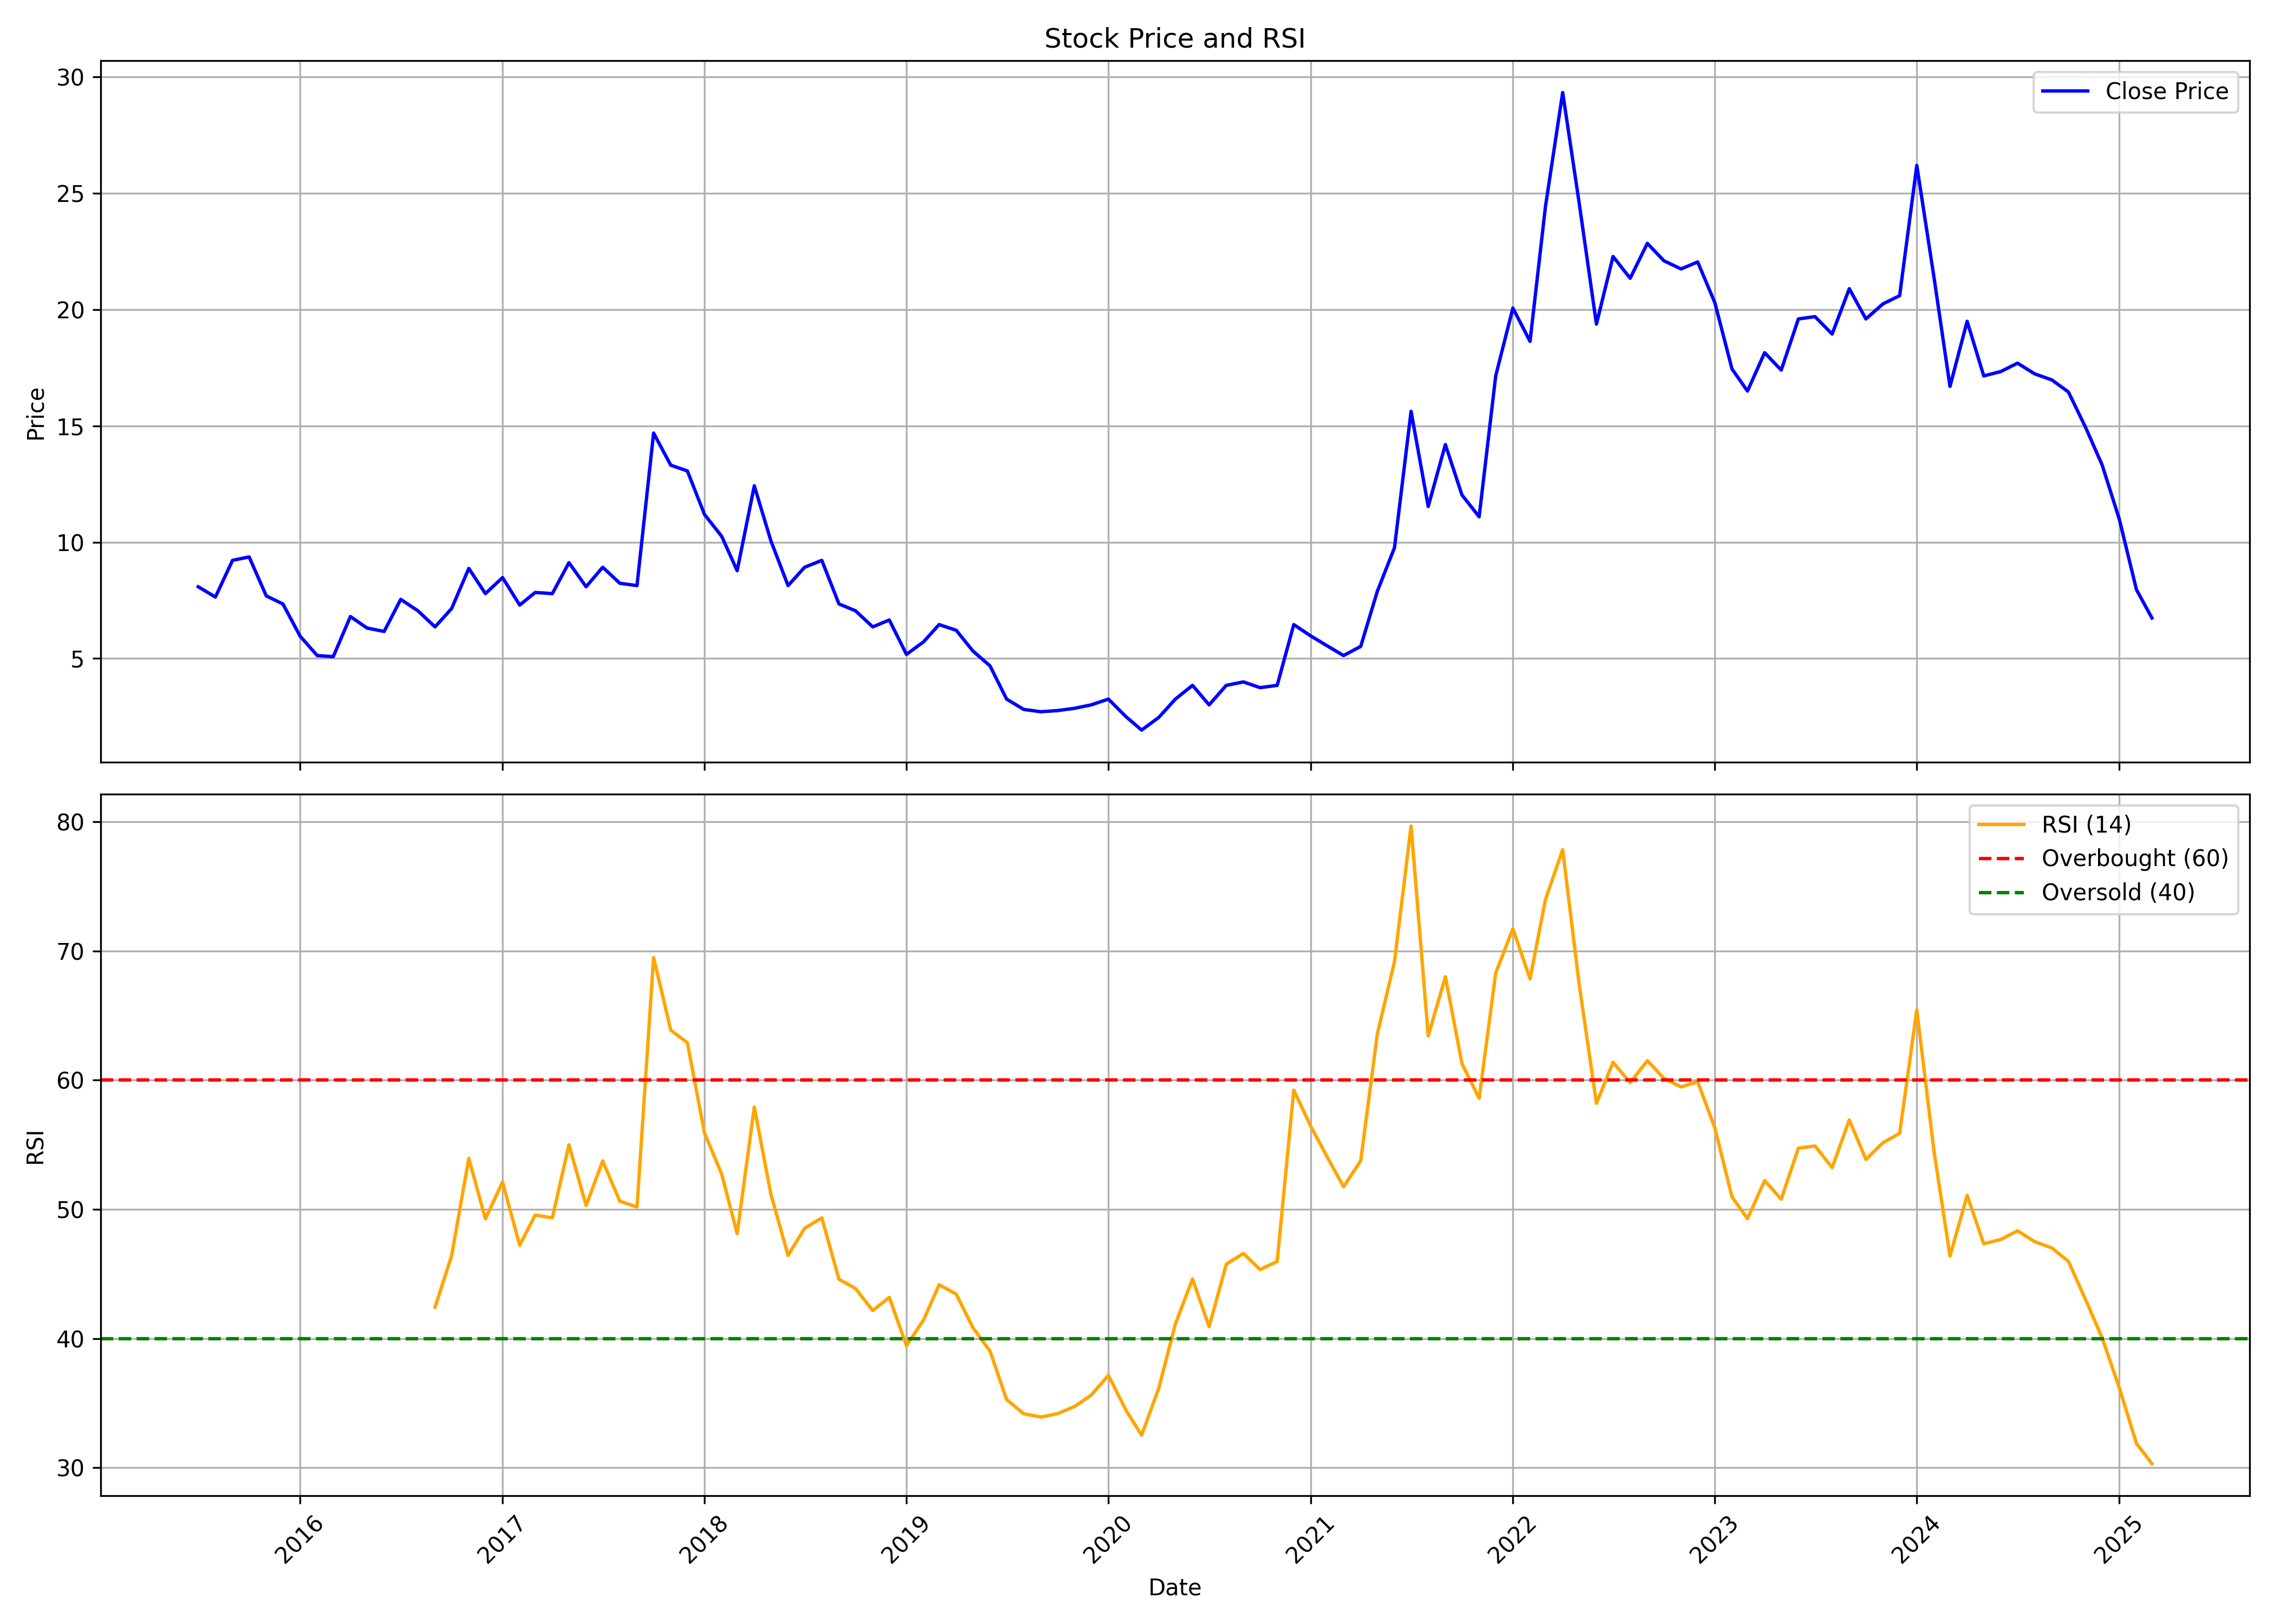

The file beside this chart, header and first rows:
, date, symbol, open, high, low, close, volume, rsi
0, 2015-07-01, SHYAMCENT, 9.861, 9.861, 8.086, 8.086, 60322, 
1, 2015-08-01, SHYAMCENT, 7.691, 12.97, 6.064, 7.642, 2204454, 
2, 2015-09-01, SHYAMCENT, 7.297, 9.22, 5.128, 9.22, 1291958, 
3, 2015-10-01, SHYAMCENT, 9.664, 10.11, 6.952, 9.368, 591037, 
4, 2015-11-01, SHYAMCENT, 9.368, 9.762, 7.248, 7.691, 246784, 
5, 2015-12-01, SHYAMCENT, 7.938, 8.382, 6.903, 7.346, 267734, 
6, 2016-01-01, SHYAMCENT, 7.297, 8.677, 5.177, 5.966, 934449, 
7, 2016-02-01, SHYAMCENT, 5.916, 6.41, 4.437, 5.128, 233307, 
8, 2016-03-01, SHYAMCENT, 5.769, 5.818, 4.092, 5.078, 658195, 
9, 2016-04-01, SHYAMCENT, 5.276, 6.903, 4.832, 6.804, 206625, 
10, 2016-05-01, SHYAMCENT, 6.607, 7.593, 6.114, 6.311, 267249, 
11, 2016-06-01, SHYAMCENT, 6.656, 6.853, 5.867, 6.163, 362408, 
12, 2016-07-01, SHYAMCENT, 6.41, 9.072, 5.916, 7.544, 546516, 
13, 2016-08-01, SHYAMCENT, 8.628, 8.628, 6.41, 7.05, 350473, 
14, 2016-09-01, SHYAMCENT, 6.804, 8.184, 5.67, 6.36, 174460, 42.42
15, 2016-10-01, SHYAMCENT, 6.508, 7.396, 5.916, 7.149, 108492, 46.42
16, 2016-11-01, SHYAMCENT, 7.297, 9.368, 6.557, 8.875, 822674, 53.95
17, 2016-12-01, SHYAMCENT, 9.614, 11.09, 7.198, 7.79, 1618339, 49.26
18, 2017-01-01, SHYAMCENT, 7.839, 9.22, 7.445, 8.48, 378022, 52.11
19, 2017-02-01, SHYAMCENT, 8.727, 8.875, 6.952, 7.297, 581960, 47.22
20, 2017-03-01, SHYAMCENT, 7.297, 9.121, 6.853, 7.839, 850029, 49.56
21, 2017-04-01, SHYAMCENT, 8.579, 8.825, 7.396, 7.79, 125351, 49.34
22, 2017-05-01, SHYAMCENT, 7.79, 11.04, 7.396, 9.121, 803124, 55
23, 2017-06-01, SHYAMCENT, 9.368, 9.614, 7.494, 8.086, 232976, 50.3
24, 2017-07-01, SHYAMCENT, 8.727, 10.35, 7.987, 8.924, 1184609, 53.74
25, 2017-08-01, SHYAMCENT, 9.466, 9.861, 7.741, 8.234, 819901, 50.63
26, 2017-09-01, SHYAMCENT, 8.579, 9.269, 7.741, 8.135, 797798, 50.18
27, 2017-10-01, SHYAMCENT, 8.135, 14.69, 7.642, 14.69, 4827803, 69.49
28, 2017-11-01, SHYAMCENT, 16.12, 18.39, 11.19, 13.31, 12442893, 63.88
29, 2017-12-01, SHYAMCENT, 13.76, 13.76, 10.4, 13.07, 2645272, 62.9
30, 2018-01-01, SHYAMCENT, 13.61, 16.47, 10.55, 11.19, 4606295, 55.9
31, 2018-02-01, SHYAMCENT, 10.7, 12.72, 9.269, 10.26, 8903899, 52.74
32, 2018-03-01, SHYAMCENT, 10.5, 11.14, 8.727, 8.776, 15043766, 48.12
33, 2018-04-01, SHYAMCENT, 8.628, 14.3, 8.579, 12.42, 7064405, 57.92
34, 2018-05-01, SHYAMCENT, 12.42, 12.97, 9.762, 10.06, 695217, 51.17
35, 2018-06-01, SHYAMCENT, 9.614, 10.35, 7.889, 8.135, 565281, 46.43
36, 2018-07-01, SHYAMCENT, 8.135, 9.269, 8.037, 8.924, 612534, 48.53
37, 2018-08-01, SHYAMCENT, 8.727, 10.35, 8.283, 9.22, 9391876, 49.34
38, 2018-09-01, SHYAMCENT, 9.072, 9.565, 7.248, 7.346, 684776, 44.59
39, 2018-10-01, SHYAMCENT, 7.1, 7.741, 6.212, 7.05, 4681512, 43.87
40, 2018-11-01, SHYAMCENT, 7.544, 7.839, 6.36, 6.36, 361527, 42.16
41, 2018-12-01, SHYAMCENT, 6.36, 8.184, 5.769, 6.656, 9276668, 43.18
42, 2019-01-01, SHYAMCENT, 6.607, 6.755, 5.029, 5.177, 317102, 39.44
43, 2019-02-01, SHYAMCENT, 5.177, 6.705, 4.585, 5.719, 3597304, 41.44
44, 2019-03-01, SHYAMCENT, 5.719, 7.741, 5.571, 6.459, 1619366, 44.16
45, 2019-04-01, SHYAMCENT, 6.015, 6.903, 5.325, 6.212, 573569, 43.44
46, 2019-05-01, SHYAMCENT, 6.212, 6.853, 4.98, 5.325, 358438, 40.84
47, 2019-06-01, SHYAMCENT, 5.276, 5.719, 4.339, 4.684, 8901439, 39.03
48, 2019-07-01, SHYAMCENT, 4.635, 4.98, 3.057, 3.254, 31422062, 35.27
49, 2019-08-01, SHYAMCENT, 3.303, 3.303, 2.12, 2.81, 906546, 34.17
50, 2019-09-01, SHYAMCENT, 2.81, 3.008, 2.613, 2.712, 393173, 33.92
51, 2019-10-01, SHYAMCENT, 2.712, 2.958, 2.219, 2.761, 246096, 34.18
52, 2019-11-01, SHYAMCENT, 2.662, 3.106, 2.613, 2.86, 536768, 34.74
53, 2019-12-01, SHYAMCENT, 2.761, 3.254, 2.465, 3.008, 462759, 35.62
54, 2020-01-01, SHYAMCENT, 3.155, 4.536, 2.86, 3.254, 431730, 37.15
55, 2020-02-01, SHYAMCENT, 3.106, 3.303, 2.515, 2.515, 260805, 34.51
56, 2020-03-01, SHYAMCENT, 2.465, 2.613, 1.775, 1.923, 158028, 32.51
57, 2020-04-01, SHYAMCENT, 1.972, 2.613, 1.874, 2.465, 303443, 36.15
58, 2020-05-01, SHYAMCENT, 2.465, 3.254, 2.219, 3.254, 258287, 41.12
59, 2020-06-01, SHYAMCENT, 3.353, 3.846, 3.254, 3.846, 605539, 44.61
... 57 more rows
